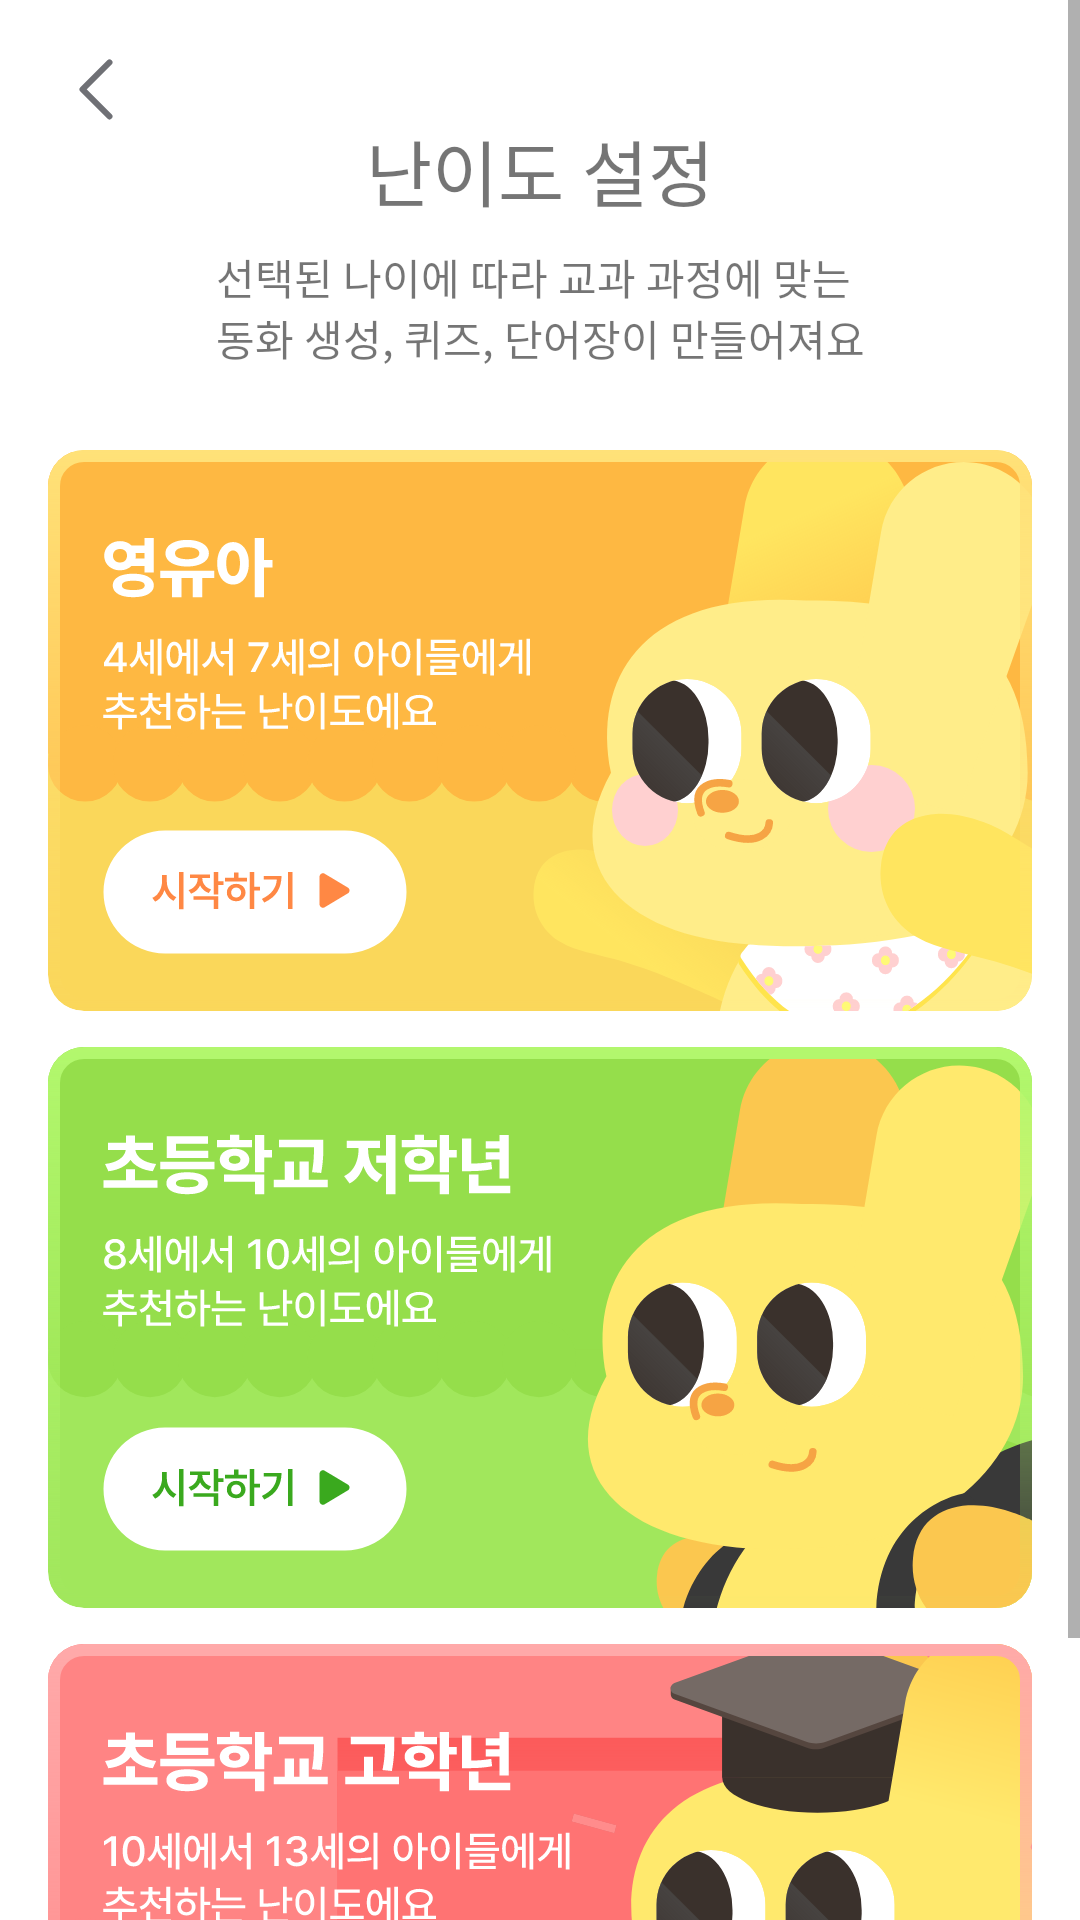

Reconstruct the res/layout file that produces this screen, plus the resources it refers to.
<!-- AndroidManifest.xml: application theme Theme.example -->
<!-- res/layout/activity_onboarding.xml -->
<?xml version="1.0" encoding="utf-8"?>
<layout xmlns:android="http://schemas.android.com/apk/res/android"
    xmlns:app="http://schemas.android.com/apk/res-auto"
    xmlns:tools="http://schemas.android.com/tools"
    tools:context=".view.onboarding.OnboardingActivity">

    <data>
        <variable
            name="onboardingViewModel"
            type="com.sangik.example.view.onboarding.OnboardingViewModel" />
    </data>

    <FrameLayout
        android:id="@+id/onboarding_container"
        android:layout_width="match_parent"
        android:layout_height="match_parent">

    <ScrollView
        android:id="@+id/onboarding_scroll"
        android:visibility="visible"
        android:layout_width="match_parent"
        android:layout_height="match_parent">

        <androidx.constraintlayout.widget.ConstraintLayout
            android:layout_width="match_parent"
            android:layout_height="wrap_content">

        <androidx.appcompat.widget.AppCompatImageButton
            android:id="@+id/onboarding_back_btn"
            android:layout_width="wrap_content"
            android:layout_height="wrap_content"
            app:layout_constraintTop_toTopOf="parent"
            app:layout_constraintLeft_toLeftOf="parent"
            android:layout_marginTop="13dp"
            android:layout_marginStart="16dp"
            android:background="@drawable/chevron_back"/>
        <TextView
            android:id="@+id/onboarding_title"
            android:layout_width="wrap_content"
            android:layout_height="wrap_content"
            android:layout_marginTop="39dp"
            app:layout_constraintTop_toTopOf="parent"
            app:layout_constraintLeft_toLeftOf="parent"
            app:layout_constraintRight_toRightOf="parent"
            style="@style/OnboardingTitle"
            android:text="@string/onboardingTitle"
            android:textSize="24sp"
            />

        <TextView
            android:layout_width="wrap_content"
            android:layout_height="wrap_content"
            app:layout_constraintLeft_toLeftOf="parent"
            app:layout_constraintRight_toRightOf="parent"
            app:layout_constraintTop_toBottomOf="@id/onboarding_title"
            style="@style/OnboardingContent"
            android:layout_marginTop="8dp"
            android:text="@string/onboarding_content"/>

        <androidx.appcompat.widget.AppCompatImageView
            android:id="@+id/banner_low"
            android:layout_width="match_parent"
            android:layout_height="wrap_content"
            android:src="@drawable/banner_infant"
            android:layout_marginStart="16dp"
            android:layout_marginEnd="16dp"
            android:adjustViewBounds="true"
            app:layout_constraintLeft_toLeftOf="parent"
            app:layout_constraintRight_toRightOf="parent"
            app:layout_constraintTop_toBottomOf="@id/onboarding_title"
            android:layout_marginTop="76dp"/>


        <androidx.appcompat.widget.AppCompatImageButton
            android:id="@+id/btn_low"
            android:layout_width="wrap_content"
            android:layout_height="wrap_content"
            app:layout_constraintLeft_toLeftOf="@id/banner_low"
            app:layout_constraintBottom_toBottomOf="@id/banner_low"
            android:adjustViewBounds="true"
            android:layout_marginStart="18dp"
            android:background="@drawable/banner_btn_infant"
            android:layout_marginBottom="19dp"
            />

        <androidx.appcompat.widget.AppCompatImageView
            android:id="@+id/banner_mid"
            android:layout_width="match_parent"
            android:layout_height="wrap_content"
            android:layout_marginStart="16dp"
            android:layout_marginEnd="16dp"
            android:src="@drawable/banner_lower"
            android:layout_marginTop="12dp"
            android:adjustViewBounds="true"
            app:layout_constraintTop_toBottomOf="@id/banner_low"
            app:layout_constraintLeft_toLeftOf="parent"
            app:layout_constraintRight_toRightOf="parent"/>


            <androidx.appcompat.widget.AppCompatImageButton
                android:id="@+id/btn_mid"
                android:layout_width="wrap_content"
                android:layout_height="wrap_content"
                app:layout_constraintLeft_toLeftOf="@id/banner_mid"
                app:layout_constraintBottom_toBottomOf="@id/banner_mid"
                android:adjustViewBounds="true"
                android:layout_marginStart="18dp"
                android:background="@drawable/banner_btn_lower"
                android:layout_marginBottom="19dp"
                />
        <androidx.appcompat.widget.AppCompatImageView
            android:id="@+id/banner_high"
            android:layout_width="match_parent"
            android:layout_height="wrap_content"
            android:src="@drawable/banner_higher"
            android:layout_marginStart="16dp"
            android:layout_marginEnd="16dp"
            android:adjustViewBounds="true"
            android:background="@android:color/transparent"
            android:layout_marginTop="12dp"
            android:layout_marginBottom="15dp"
            app:layout_constraintBottom_toBottomOf="parent"
            app:layout_constraintTop_toBottomOf="@id/banner_mid"
            app:layout_constraintLeft_toLeftOf="parent"
            app:layout_constraintRight_toRightOf="parent"
            />

            <androidx.appcompat.widget.AppCompatImageButton
                android:id="@+id/btn_high"
                android:layout_width="wrap_content"
                android:layout_height="wrap_content"
                app:layout_constraintLeft_toLeftOf="@id/banner_high"
                app:layout_constraintBottom_toBottomOf="@id/banner_high"
                android:background="@drawable/banner_btn_higher"
                android:adjustViewBounds="true"
                android:layout_marginStart="18dp"
                android:layout_marginBottom="19dp"
                />



        </androidx.constraintlayout.widget.ConstraintLayout>
    </ScrollView>
    </FrameLayout>
</layout>
<!-- resources referenced by this layout -->
<resources>
  <!-- drawable banner_btn_higher: vector/xml drawable (drawable, 3165 chars, omitted) -->
  <!-- drawable banner_btn_infant: vector/xml drawable (drawable, 3165 chars, omitted) -->
  <!-- drawable banner_btn_lower: vector/xml drawable (drawable, 3165 chars, omitted) -->
  <!-- drawable banner_higher: vector/xml drawable (drawable, 35535 chars, omitted) -->
  <!-- drawable banner_infant: vector/xml drawable (drawable, 33095 chars, omitted) -->
  <!-- drawable banner_lower: vector/xml drawable (drawable, 30017 chars, omitted) -->
  <!-- drawable chevron_back (drawable) -->
  <vector xmlns:android="http://schemas.android.com/apk/res/android"
      android:width="32dp"
      android:height="33dp"
      android:viewportWidth="32"
      android:viewportHeight="33">
    <path
        android:pathData="M20.498,7.824L11.498,16.824L20.498,25.824"
        android:strokeLineJoin="round"
        android:strokeWidth="2"
        android:fillColor="#00000000"
        android:strokeColor="#6F7075"
        android:strokeLineCap="round"/>
  </vector>
  <string name="onboardingTitle">난이도 설정</string>
  <string name="onboarding_content">선택된 나이에 따라 교과 과정에 맞는\n동화 생성, 퀴즈, 단어장이 만들어져요</string>
  <style name="OnboardingContent">
          <item name="fontFamily">@font/pretendard_regular</item>
          <item name="android:textSize">14sp</item>
          <item name="color">#6F7075</item>
      </style>
  <style name="OnboardingTitle">
          <item name="fontFamily">@font/jalnan</item>
          <item name="android:textSize">22sp</item>
          <item name="color">#1F2021</item>
      </style>
  <style name="Theme.example" parent="Theme.MaterialComponents.DayNight.DarkActionBar">
          
          <item name="android:windowNoTitle">true</item>
          <item name="windowNoTitle">true</item>
          <item name="windowActionBar">false</item>
  
          
          <item name="colorPrimary">@color/purple_500</item>
          <item name="colorPrimaryVariant">@color/purple_700</item>
          <item name="colorOnPrimary">@color/white</item>
          
          <item name="colorSecondary">@color/teal_200</item>
          <item name="colorSecondaryVariant">@color/teal_700</item>
          <item name="colorOnSecondary">@color/black</item>
          
          <item name="android:statusBarColor">@color/white</item>
          <item name="android:windowLightStatusBar">true</item>
          
      </style>
  <color name="purple_500">#FF6200EE</color>
  <color name="purple_700">#FF3700B3</color>
  <color name="white">#FFFFFFFF</color>
  <color name="teal_200">#FF03DAC5</color>
  <color name="teal_700">#FF018786</color>
  <color name="black">#FF000000</color>
</resources>
